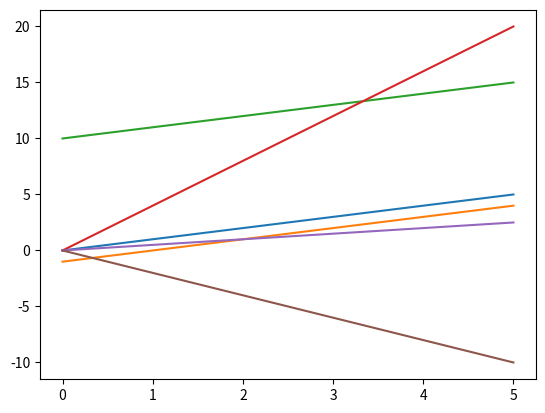

The matplotlib source for this figure: (Note: this script raises an exception after producing the figure.)
## 2. Drawing lines ##

import matplotlib.pyplot as plt
import numpy as np

x = [0, 1, 2, 3, 4, 5]
# Going by our formula, every y value at a position is the same as the x-value in the same position.
# We could write y = x, but let's write them all out to make this more clear.
y = [0, 1, 2, 3, 4, 5]

# As you can see, this is a straight line that passes through the points (0,0), (1,1), (2,2), and so on.
plt.plot(x, y)
plt.show()

# Let's try a slightly more ambitious line.
# What if we did y = x + 1?
# We'll make x an array now, so we can add 1 to every element more easily.
x = np.asarray([0, 1, 2, 3, 4, 5])


# y is the same as x, but every element has 1 added to it.
y = x - 1
plt.plot(x, y)
plt.show()
# This plot passes through (0,1), (1,2), and so on.
# It's the same line as before, but shifted up 1 on the y-axis.

# By adding 1 to the line, we moved what's called the y-intercept -- where the line intersects with the y-axis.
# Moving the intercept can shift the whole line up (or down when we subtract).
y = x + 10
plt.plot(x, y)
plt.show()

## 3. Working with slope ##

import matplotlib.pyplot as plt
import numpy as np

x = np.asarray([0, 1, 2, 3, 4, 5])
# Let's set the slope of the line to 2.
y = 2 * x

# See how this line is "steeper" than before?  The larger the slope is, the steeper the line becomes.
# On the flipside, fractional slopes will create a "shallower" line.
# Negative slopes will create a line where y values decrease as x values increase.
y = 4 * x
plt.plot(x, y)
plt.show()

y = .5 * x
plt.plot(x, y)
plt.show()

y = -2 * x
plt.plot(x, y)
plt.show()

## 4. Starting out with linear regression ##

# The wine quality data is loaded into wine_quality
from numpy import cov

slope_density = cov(wine_quality['density'], wine_quality['quality']) / (wine_quality['density'].var())

## 5. Finishing linear regression ##

from numpy import cov

# This function will take in two columns of data, and return the slope of the linear regression line.
def calc_slope(x, y):
  return cov(x, y)[0, 1] / x.var()

intercept_density = wine_quality['quality'].mean() - (calc_slope(wine_quality['density'],wine_quality['quality'])* wine_quality['density'].mean())

## 6. Making predictions ##

from numpy import cov

def calc_slope(x, y):
  return cov(x, y)[0, 1] / x.var()

# Calculate the intercept given the x column, y column, and the slope
def calc_intercept(x, y, slope):
  return y.mean() - (slope * x.mean())

m = calc_slope(wine_quality["density"], wine_quality["quality"])
b = calc_intercept(wine_quality["density"], wine_quality["quality"], m)

def pred_y(x):
    y = (m * x) + b
    return y

predicted_quality = wine_quality['density'].apply(pred_y)

## 7. Finding error ##

from scipy.stats import linregress

# We've seen the r_value before -- we'll get to what p_value and stderr_slope are soon -- for now, don't worry about them.
slope, intercept, r_value, p_value, stderr_slope = linregress(wine_quality["density"], wine_quality["quality"])

# As you can see, these are the same values we calculated (except for slight rounding differences)
print(slope)
print(intercept)

def pred_y(x):
    y = (slope * x) + intercept
    return y

pred_ys = wine_quality["density"].apply(pred_y)

dif1 = [(pred_ys[i] - wine_quality["quality"][i])**2 for i in range(len(pred_ys))]
rss = sum(dif1)
print(rss)

## 8. Standard error ##

from scipy.stats import linregress
import numpy as np

# We can do our linear regression
# Sadly, the stderr_slope isn't the standard error, but it is the standard error of the slope fitting only
# We'll need to calculate the standard error of the equation ourselves
slope, intercept, r_value, p_value, stderr_slope = linregress(wine_quality["density"], wine_quality["quality"])

predicted_y = np.asarray([slope * x + intercept for x in wine_quality["density"]])
residuals = (wine_quality["quality"] - predicted_y) ** 2
rss = sum(residuals)

std_err = (rss/len(residuals))**(1/2)

def absv(x):
    return (x**2)**(1/2)
def wq_fitness(n):
    ins = [1 for i in range(len(predicted_y)) if (absv(predicted_y[i] - wine_quality["quality"][i])/ std_err) < n]
    return len(ins)/len(predicted_y)

within_one = wq_fitness(1)
within_two = wq_fitness(2)
within_three = wq_fitness(3)
